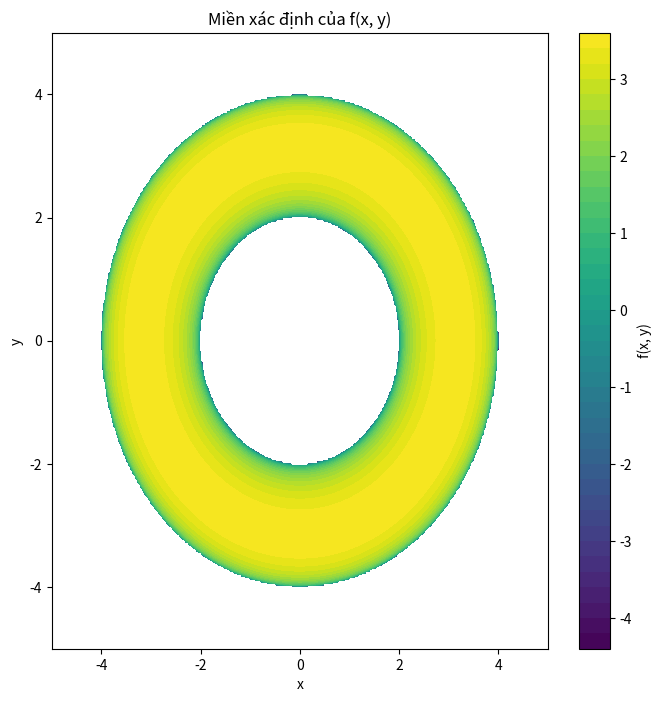

Write the Python code that produced this figure.
import numpy as np
import matplotlib.pyplot as plt

# Tính giá trị của f(x, y)
def f(x, y):
    return np.log((16 - x**2 - y**2) * (x**2 + y**2 - 4))

# Tạo lưới điểm
x = np.linspace(-5, 5, 400)
y = np.linspace(-5, 5, 400)
x, y = np.meshgrid(x, y)

# Áp dụng điều kiện giới hạn (16 - x^2 - y^2) * (x^2 + y^2 - 4) > 0
condition = (16 - x**2 - y**2) * (x**2 + y**2 - 4) > 0
x = np.ma.masked_where(~condition, x)
y = np.ma.masked_where(~condition, y)

# Vẽ miền xác định của hàm số
plt.figure(figsize=(8, 8))
plt.contourf(x, y, f(x, y), levels=50, cmap='viridis')
plt.colorbar(label='f(x, y)')
plt.title('Miền xác định của f(x, y)')
plt.xlabel('x')
plt.ylabel('y')
plt.show()